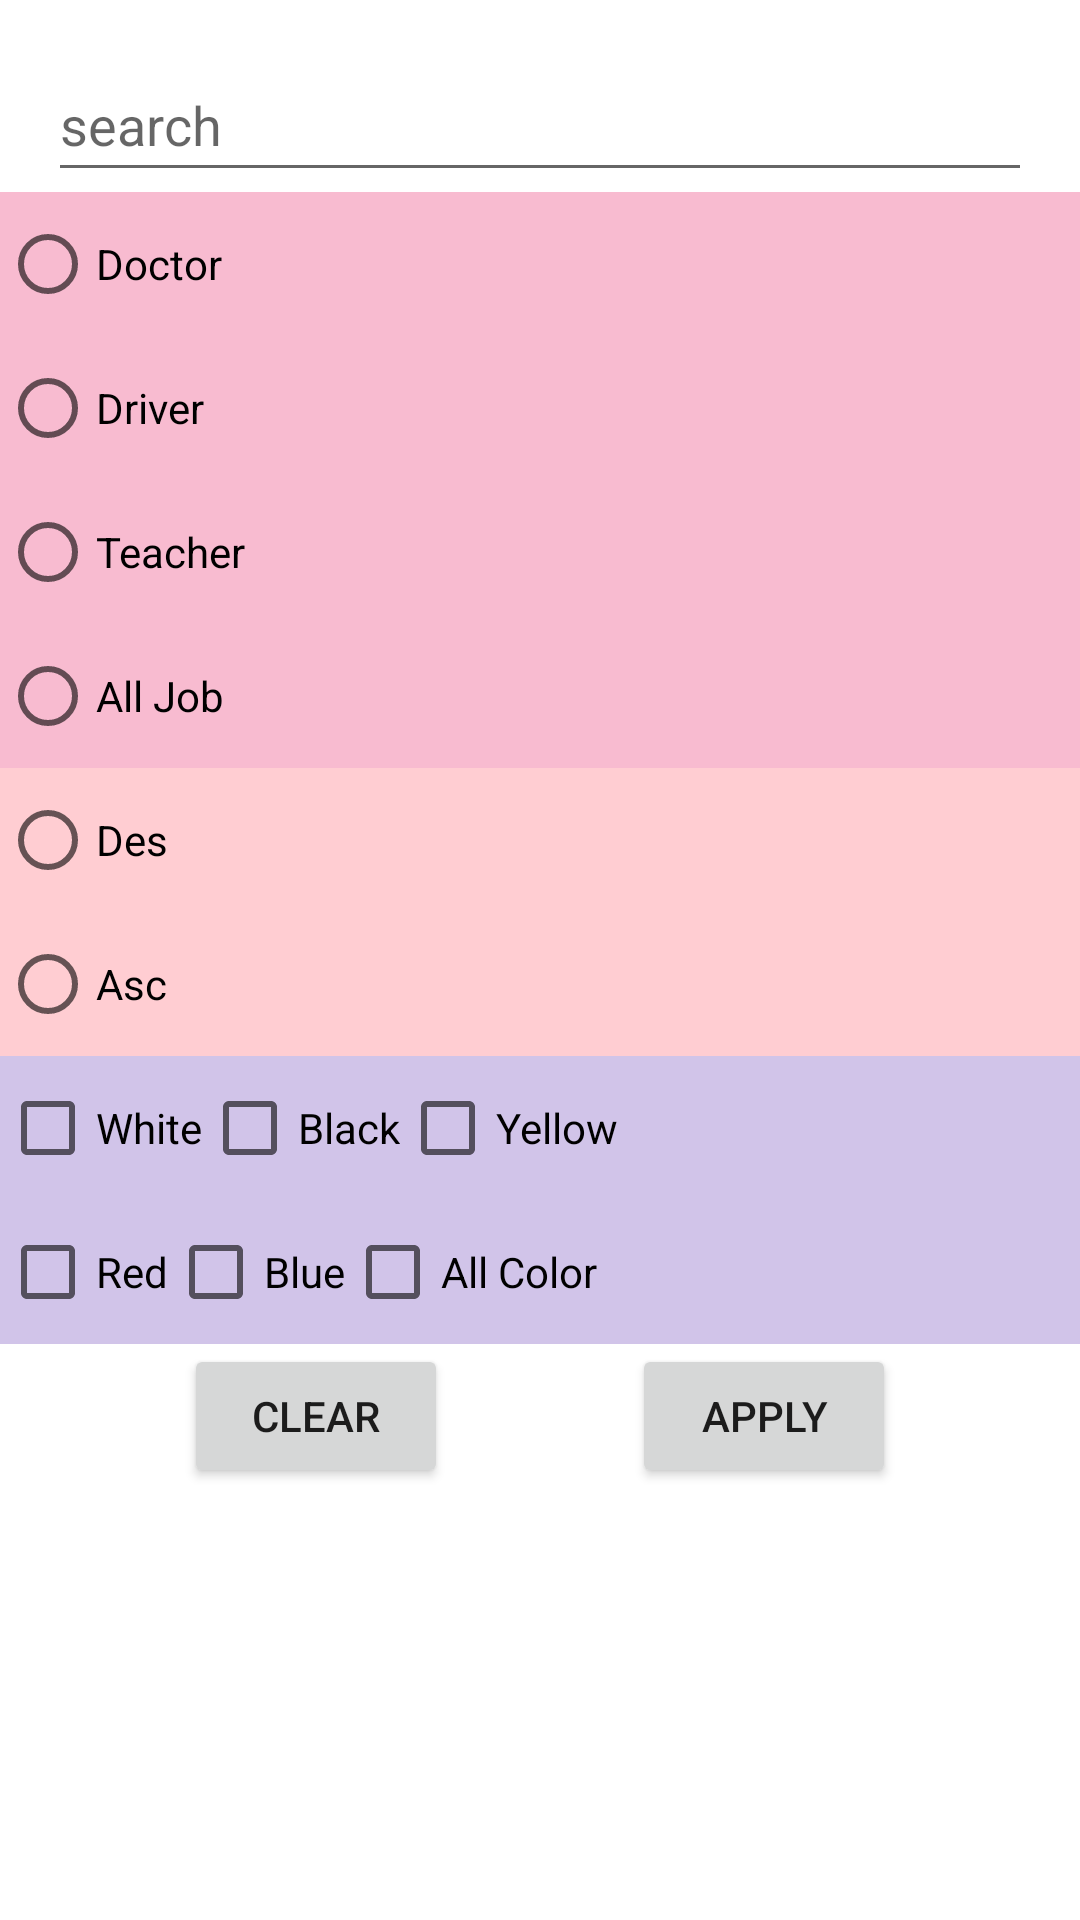

Layout XML and referenced resources for this Android screen:
<!-- AndroidManifest.xml: application theme Theme.FilterAndSearch -->
<!-- res/layout/search_filter_fragment.xml -->
<?xml version="1.0" encoding="utf-8"?>
<androidx.constraintlayout.widget.ConstraintLayout
    xmlns:android="http://schemas.android.com/apk/res/android"
    android:layout_width="match_parent"
    android:layout_height="wrap_content"
    android:paddingBottom="16dp"
    xmlns:app="http://schemas.android.com/apk/res-auto">

    <EditText
        android:id="@+id/editTextSearch"
        android:layout_width="match_parent"
        android:layout_height="48dp"
        android:hint="@string/search"
        android:inputType="text"
        app:layout_constraintTop_toTopOf="parent"
        app:layout_constraintStart_toStartOf="parent"
        app:layout_constraintEnd_toEndOf="parent"
        android:layout_margin="16dp" />

    <RadioGroup
        android:id="@+id/radioGroupJob"
        android:layout_width="match_parent"
        android:layout_height="wrap_content"
        android:background="#F8BBD0"
        app:layout_constraintTop_toBottomOf="@+id/editTextSearch"
        app:layout_constraintStart_toStartOf="parent"
        app:layout_constraintEnd_toEndOf="parent">

        <RadioButton
            android:id="@+id/radioButtonDoctor"
            android:layout_width="wrap_content"
            android:layout_height="wrap_content"
            android:text="@string/doctor" />

        <RadioButton
            android:id="@+id/radioButtonDriver"
            android:layout_width="wrap_content"
            android:layout_height="wrap_content"
            android:text="@string/driver" />

        <RadioButton
            android:id="@+id/radioButtonTeacher"
            android:layout_width="wrap_content"
            android:layout_height="wrap_content"
            android:text="@string/teacher" />

        <RadioButton
            android:id="@+id/radioButtonAllJob"
            android:layout_width="wrap_content"
            android:layout_height="wrap_content"
            android:text="@string/all_job" />
    </RadioGroup>

    <RadioGroup
        android:id="@+id/radioGroupSortBy"
        android:layout_width="match_parent"
        android:layout_height="wrap_content"
        android:background="#FFCDD2"
        app:layout_constraintTop_toBottomOf="@id/radioGroupJob"
        app:layout_constraintStart_toStartOf="parent"
        app:layout_constraintEnd_toEndOf="parent">

        <RadioButton
            android:id="@+id/radioButtonDes"
            android:layout_width="wrap_content"
            android:layout_height="wrap_content"
            android:text="@string/des" />

        <RadioButton
            android:id="@+id/radioButtonAsc"
            android:layout_width="wrap_content"
            android:layout_height="wrap_content"
            android:text="@string/Asc" />

    </RadioGroup>

    <androidx.constraintlayout.widget.ConstraintLayout
        android:id="@+id/constraintLayout"
        android:layout_width="match_parent"
        android:layout_height="wrap_content"
        android:background="#D1C4E9"
        app:layout_constraintTop_toBottomOf="@+id/radioGroupSortBy"
        app:layout_constraintStart_toStartOf="parent"
        app:layout_constraintEnd_toEndOf="parent">

        <androidx.appcompat.widget.AppCompatCheckBox
            android:id="@+id/checkBoxWhite"
            android:layout_width="wrap_content"
            android:layout_height="wrap_content"
            android:text="@string/white"
            app:layout_constraintTop_toTopOf="parent"
            app:layout_constraintStart_toStartOf="parent"/>

        <androidx.appcompat.widget.AppCompatCheckBox
            android:id="@+id/checkBoxBlack"
            android:layout_width="wrap_content"
            android:layout_height="wrap_content"
            android:text="@string/black"
            app:layout_constraintTop_toTopOf="parent"
            app:layout_constraintStart_toEndOf="@+id/checkBoxWhite"/>

        <androidx.appcompat.widget.AppCompatCheckBox
            android:id="@+id/checkBoxYellow"
            android:layout_width="wrap_content"
            android:layout_height="wrap_content"
            android:text="@string/yellow"
            app:layout_constraintTop_toTopOf="parent"
            app:layout_constraintStart_toEndOf="@+id/checkBoxBlack"/>

        <androidx.appcompat.widget.AppCompatCheckBox
            android:id="@+id/checkBoxRed"
            android:layout_width="wrap_content"
            android:layout_height="wrap_content"
            android:text="@string/red"
            app:layout_constraintTop_toBottomOf="@id/checkBoxWhite"
            app:layout_constraintStart_toStartOf="parent"/>

        <androidx.appcompat.widget.AppCompatCheckBox
            android:id="@+id/checkBoxBlue"
            android:layout_width="wrap_content"
            android:layout_height="wrap_content"
            android:text="@string/blue"
            app:layout_constraintTop_toBottomOf="@id/checkBoxWhite"
            app:layout_constraintStart_toEndOf="@+id/checkBoxRed"/>

        <androidx.appcompat.widget.AppCompatCheckBox
            android:id="@+id/checkBoxAllColor"
            android:layout_width="wrap_content"
            android:layout_height="wrap_content"
            android:text="@string/all_color"
            app:layout_constraintTop_toBottomOf="@id/checkBoxWhite"
            app:layout_constraintStart_toEndOf="@id/checkBoxBlue"/>

    </androidx.constraintlayout.widget.ConstraintLayout>

    <Button
        android:id="@+id/buttonClear"
        android:layout_width="wrap_content"
        android:layout_height="wrap_content"
        android:text="@string/clear"
        app:layout_constraintTop_toBottomOf="@+id/constraintLayout"
        app:layout_constraintStart_toStartOf="parent"
        app:layout_constraintEnd_toStartOf="@+id/buttonApply"/>

    <Button
        android:id="@+id/buttonApply"
        android:layout_width="wrap_content"
        android:layout_height="wrap_content"
        android:text="@string/apply"
        app:layout_constraintTop_toBottomOf="@+id/constraintLayout"
        app:layout_constraintStart_toEndOf="@+id/buttonClear"
        app:layout_constraintEnd_toEndOf="parent"/>

</androidx.constraintlayout.widget.ConstraintLayout>
<!-- resources referenced by this layout -->
<resources>
  <string name="Asc">Asc</string>
  <string name="all_color">All Color</string>
  <string name="all_job">All Job</string>
  <string name="apply">apply</string>
  <string name="black">Black</string>
  <string name="blue">Blue</string>
  <string name="clear">clear</string>
  <string name="des">Des</string>
  <string name="doctor">Doctor</string>
  <string name="driver">Driver</string>
  <string name="red">Red</string>
  <string name="search">search</string>
  <string name="teacher">Teacher</string>
  <string name="white">White</string>
  <string name="yellow">Yellow</string>
  <style name="Theme.FilterAndSearch" parent="Theme.MaterialComponents.DayNight.DarkActionBar">
          
          <item name="colorPrimary">@color/purple_500</item>
          <item name="colorPrimaryVariant">@color/purple_700</item>
          <item name="colorOnPrimary">@color/white</item>
          
          <item name="colorSecondary">@color/teal_200</item>
          <item name="colorSecondaryVariant">@color/teal_700</item>
          <item name="colorOnSecondary">@color/black</item>
          
          <item name="android:statusBarColor">?attr/colorPrimaryVariant</item>
          
      </style>
  <!-- not gathered from this repository: default colours our renderer supplied (Android Studio template values) -->
  <color name="purple_500">#FF6200EE</color>
  <color name="purple_700">#FF3700B3</color>
  <color name="teal_200">#FF03DAC5</color>
  <color name="teal_700">#FF018786</color>
  <color name="black">#FF000000</color>
  <color name="white">#FFFFFFFF</color>
</resources>
